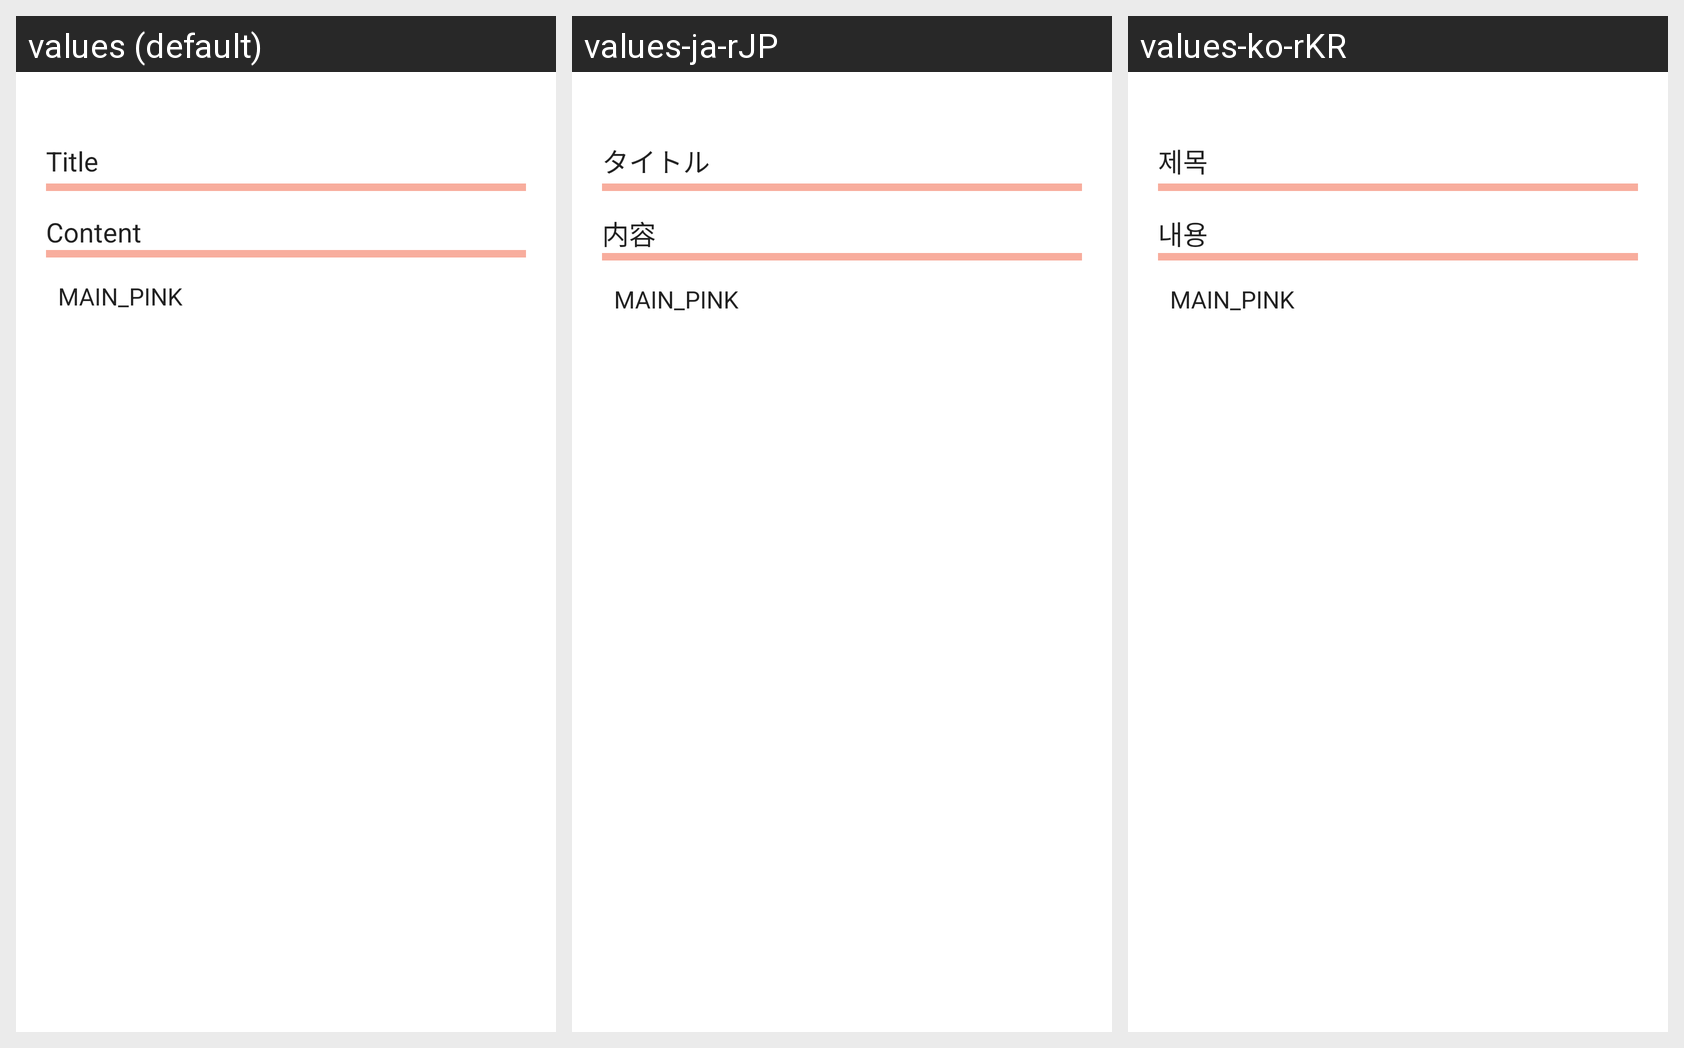

Strings drawn on this Android screen and how each of the app's shown locales translates them:
Android screen res/layout/fragment_diary.xml rendered under 3 locales, left to right: values (default), values-ja-rJP, values-ko-rKR. Device: Nexus 5 (rendered at 1080×1920; each locale shown at half size, 540×960, under a caption strip naming it); theme Theme.OneDayCoupleDiary.
Strings drawn on this screen, with the default value and each locale's value (text and hints the layout hard-codes, and strings that could not be matched under every locale, appear in the picture but are not listed):

title
  values: Title
  values-ja-rJP: タイトル
  values-ko-rKR: 제목

content
  values: Content
  values-ja-rJP: 内容
  values-ko-rKR: 내용
